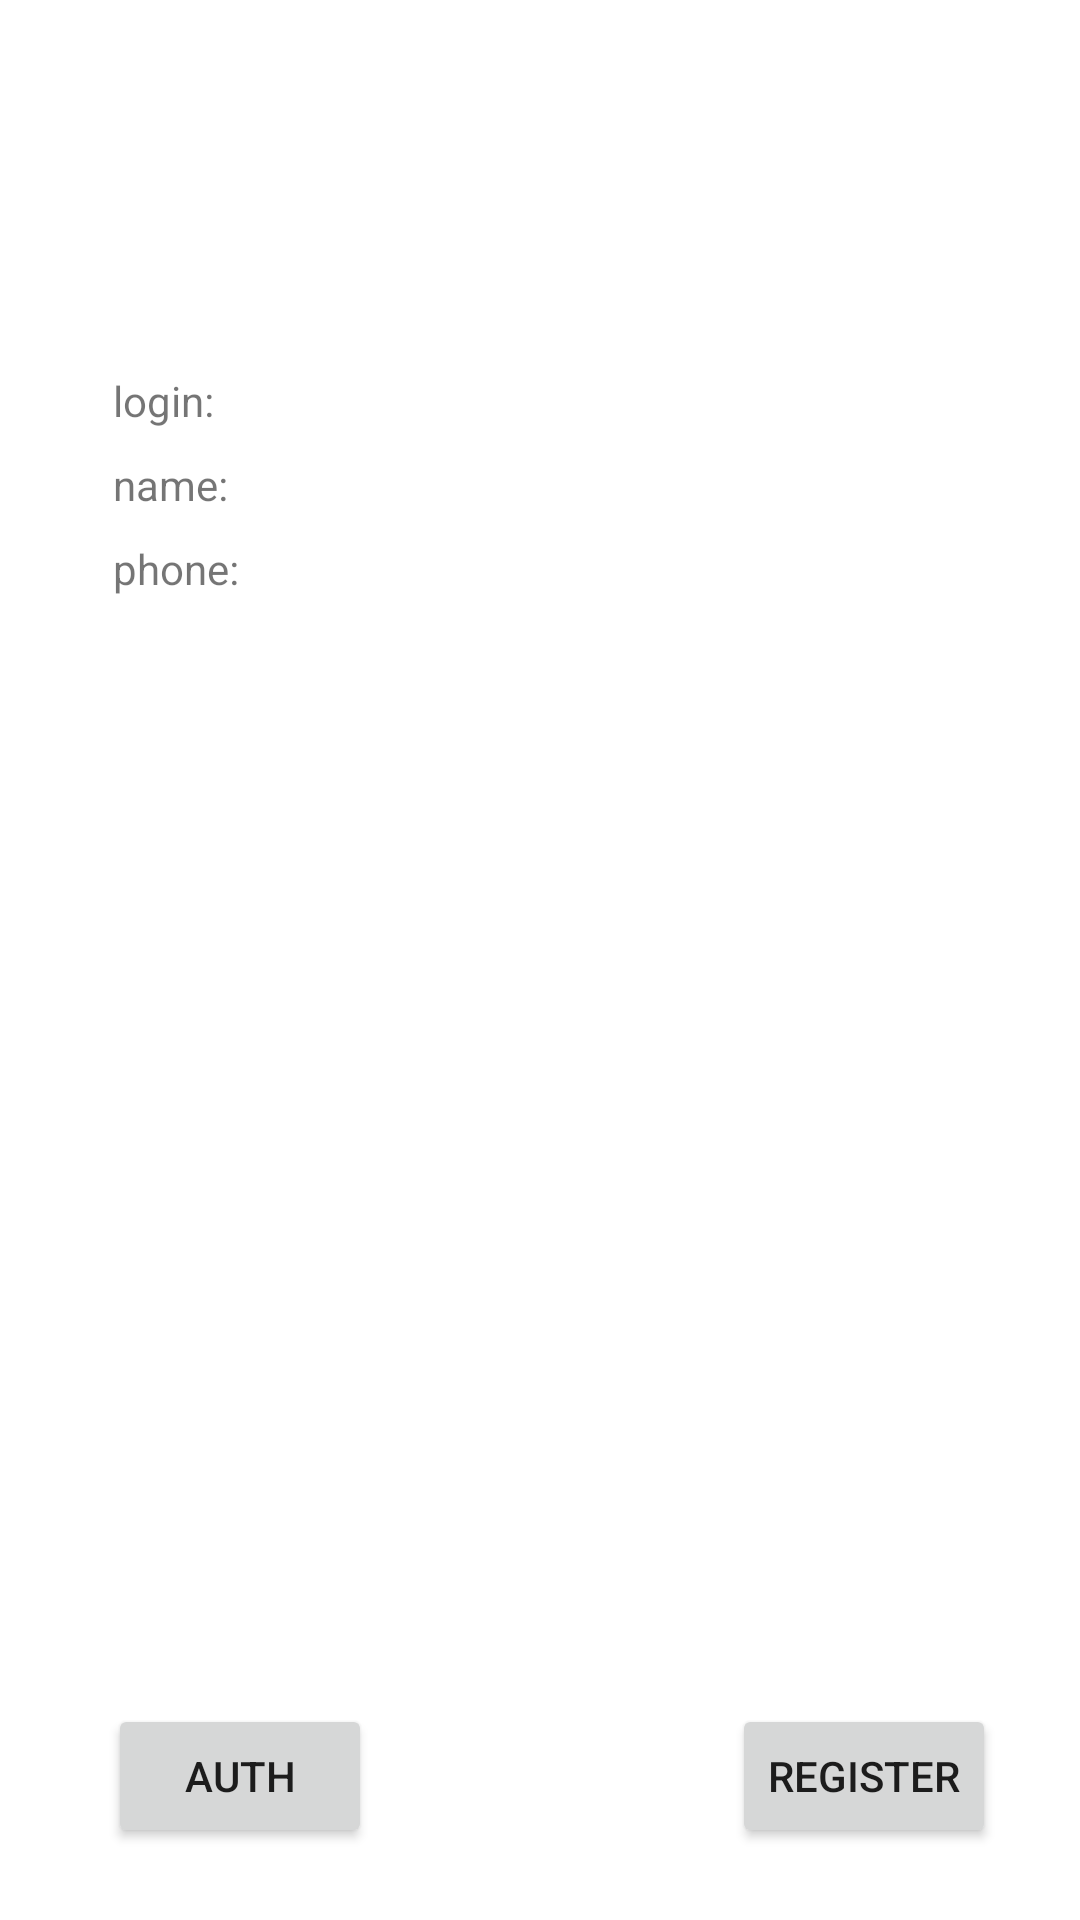

The Android layout XML behind this screen, and the referenced resources:
<!-- AndroidManifest.xml: application theme Theme.AuthorizationEx -->
<!-- res/layout/activity_enter_in_profile.xml -->
<?xml version="1.0" encoding="utf-8"?>
<androidx.constraintlayout.widget.ConstraintLayout xmlns:android="http://schemas.android.com/apk/res/android"
    xmlns:app="http://schemas.android.com/apk/res-auto"
    xmlns:tools="http://schemas.android.com/tools"
    android:layout_width="match_parent"
    android:layout_height="match_parent"
    tools:context=".EnterInProfile">

    <Button
        android:id="@+id/profile_start_reg_btn"
        android:layout_width="wrap_content"
        android:layout_height="wrap_content"
        android:layout_marginEnd="28dp"
        android:layout_marginBottom="24dp"
        android:text="Register"
        app:layout_constraintBottom_toBottomOf="parent"
        app:layout_constraintEnd_toEndOf="parent" />

    <Button
        android:id="@+id/profile_start_auth_btn"
        android:layout_width="wrap_content"
        android:layout_height="wrap_content"
        android:layout_marginStart="36dp"
        android:layout_marginBottom="24dp"
        android:text="Auth"
        app:layout_constraintBottom_toBottomOf="parent"
        app:layout_constraintStart_toStartOf="parent" />

    <LinearLayout
        android:layout_width="284dp"
        android:layout_height="22dp"
        android:layout_marginTop="124dp"
        app:layout_constraintEnd_toEndOf="parent"
        app:layout_constraintHorizontal_bias="0.496"
        app:layout_constraintStart_toStartOf="parent"
        app:layout_constraintTop_toTopOf="parent">

        <TextView
            android:id="@+id/textView10"
            android:layout_width="10dp"
            android:layout_height="wrap_content"
            android:layout_weight="1"
            android:text="login:"
            tools:ignore="HardcodedText" />

        <TextView
            android:id="@+id/email_lbl"
            android:layout_width="wrap_content"
            android:layout_height="wrap_content"
            android:layout_weight="1" />
    </LinearLayout>

    <LinearLayout
        android:layout_width="284dp"
        android:layout_height="22dp"
        android:layout_marginTop="152dp"
        app:layout_constraintEnd_toEndOf="parent"
        app:layout_constraintHorizontal_bias="0.496"
        app:layout_constraintStart_toStartOf="parent"
        app:layout_constraintTop_toTopOf="parent">

        <TextView
            android:id="@+id/textView8"
            android:layout_width="wrap_content"
            android:layout_height="wrap_content"
            android:layout_weight="1"
            android:text="name:"
            tools:ignore="HardcodedText" />

        <TextView
            android:id="@+id/name_lbl"
            android:layout_width="wrap_content"
            android:layout_height="wrap_content"
            android:layout_weight="1" />
    </LinearLayout>

    <LinearLayout
        android:layout_width="284dp"
        android:layout_height="22dp"
        android:layout_marginTop="180dp"
        app:layout_constraintEnd_toEndOf="parent"
        app:layout_constraintHorizontal_bias="0.496"
        app:layout_constraintStart_toStartOf="parent"
        app:layout_constraintTop_toTopOf="parent">

        <TextView
            android:id="@+id/textView12"
            android:layout_width="wrap_content"
            android:layout_height="wrap_content"
            android:layout_weight="1"
            android:text="phone:"
            tools:ignore="HardcodedText" />

        <TextView
            android:id="@+id/phone_lbl"
            android:layout_width="wrap_content"
            android:layout_height="wrap_content"
            android:layout_weight="1" />
    </LinearLayout>

</androidx.constraintlayout.widget.ConstraintLayout>
<!-- resources referenced by this layout -->
<resources>
  <style name="Theme.AuthorizationEx" parent="Theme.MaterialComponents.DayNight.DarkActionBar">
          
          <item name="colorPrimary">@color/purple_500</item>
          <item name="colorPrimaryVariant">@color/purple_700</item>
          <item name="colorOnPrimary">@color/white</item>
          
          <item name="colorSecondary">@color/teal_200</item>
          <item name="colorSecondaryVariant">@color/teal_700</item>
          <item name="colorOnSecondary">@color/black</item>
          
          <item name="android:statusBarColor" tools:targetApi="l">?attr/colorPrimaryVariant</item>
          
      </style>
  <!-- not gathered from this repository: default colours our renderer supplied (Android Studio template values) -->
  <color name="purple_500">#FF6200EE</color>
  <color name="purple_700">#FF3700B3</color>
  <color name="teal_200">#FF03DAC5</color>
  <color name="teal_700">#FF018786</color>
  <color name="black">#FF000000</color>
  <color name="white">#FFFFFFFF</color>
</resources>
